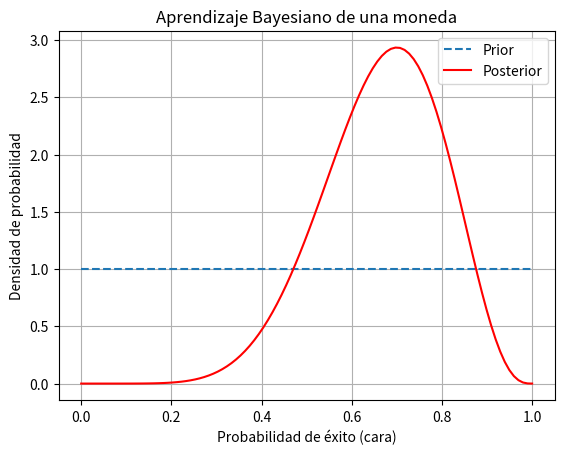

This chart was generated by the following Python code:
#Aprendizaje Bayesiano
# es un método de inferencia estadística donde actualizamos nuestras creencias sobre un modelo o hipótesis cada vez que obtenemos nueva información o datos.
#Se basa en el Teorema de Bayes, que permite calcular una distribución posterior combinando la información a priori con la evidencia nueva.
#El teorema de bayes es: P(θ|D) = P(D|θ) * P(θ) / P(D)
#Donde: θ= parametro o hipotesis, D= datos observados
#P(θ)=Distribucion a priori (creencias iniciales sobre θ)
#P(D|θ)=Verosimilitud (probabilidad de observar D dado θ)
#P(θ|D)=Distribucion a posteriori (creencias actualizadas sobre θ)
#P(D)=Evidencia (constante de normalizacion)
#Funcionamiento: Definir un prior(creencias inciales), observar datos(recopilar nueva información), Actualizar (aplicar teorema de bayes para obtener el posterior), iterar (continuar el proceso a medida que se obtienen más datos)
#Se puede aplicar en: sistemas de diagnostico médico, sistemas de recomendación, análisis de sentimientos, detección de fraudes, etc.

#Ejemplo de aprendizaje bayesiano
#aprender la probabilidad de éxito de un experimento (ej. lanzar una moneda)

#librerias necesarias
import numpy as np #para operaciones matematicas y matrices
import matplotlib.pyplot as plt #para graficar

#Definir un prior: distribución beta
#Beta(α, β) es la distribución conjugada para problemas Bernoulli (éxito/fracaso)
#Inicialmente se cree que es una moneda justa => α=1, β=1 (distribución uniforme)
alpha_prior = 1
beta_prior = 1

#Datos observados: 1 para exito->cara, 0 para fracaso->cruz
datos = [1, 0, 1, 1, 0, 1, 1, 1, 0, 1]  #7 caras, 3 cruces

#Contar éxitos y fracasos
exitos = sum(datos) #suma de 1s (caras)
fracasos = len(datos) - exitos #total de lanzamientos - éxitos (caras)

#Actualizar el prior con los datos observados
#Fórmulas de actualización para la distribución Beta:
#α_posterior = α_prior + éxitos
#β_posterior = β_prior + fracasos
alpha_posterior = alpha_prior + exitos #suma de éxitos (caras)
beta_posterior = beta_prior + fracasos #suma de fracasos (cruces)

print(f"Prior Beta: α={alpha_prior}, β={beta_prior}") #imprimir el prior
print(f"Posterior Beta: α={alpha_posterior}, β={beta_posterior}") #imprimir el posterior

#Graficar el prior y posterior
x = np.linspace(0, 1, 100) #valores de 0 a 1 para la probabilidad de éxito (cara)

# Distribuciones
from scipy.stats import beta # importar beta de scipy.stats para calcular la distribución beta
prior_distribution = beta(alpha_prior, beta_prior) #distribución beta con parámetros α y β
posterior_distribution = beta(alpha_posterior, beta_posterior) #distribución beta posterior con parámetros α y β

plt.plot(x, prior_distribution.pdf(x), label="Prior", linestyle='--') #pdf=funcion de densidad de probabilidad
plt.plot(x, posterior_distribution.pdf(x), label="Posterior", color='red')  #pdf=funcion de densidad de probabilidad
plt.title('Aprendizaje Bayesiano de una moneda')
plt.xlabel('Probabilidad de éxito (cara)')
plt.ylabel('Densidad de probabilidad')
plt.legend()
plt.grid(True)
plt.show()

#ejemplo de salida
# Prior Beta: α=1, β=1
# Posterior Beta: α=8, β=4
#Al principio, creíamos que cualquier probabilidad era igual de probable (uniforme).
#Después de ver 7 éxitos y 3 fracasos, la distribución posterior se desplaza hacia 0.7, indicando que creemos más en una probabilidad alta de éxito.
#En la grafica La línea roja (posterior) estará concentrada alrededor de 0.7, lo que indica que después de observar los datos, nuestra creencia sobre la probabilidad de éxito ha cambiado.
#Y la línea punteada (prior) será plana (sin preferencia).

